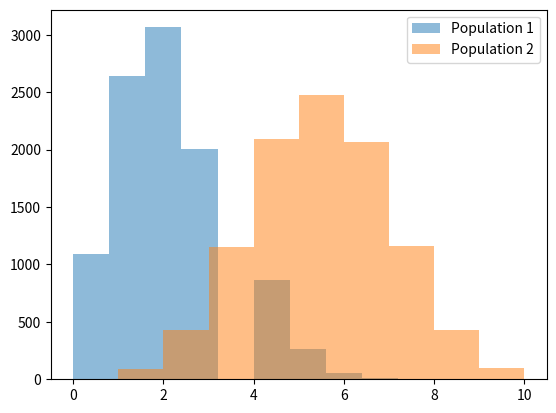

Write the Python code that produced this figure.
import numpy as np
import pandas as pd
import scipy
import matplotlib.pyplot as plt
%matplotlib inline

pop1 = np.random.binomial(10, 0.2, 10000)
pop2 = np.random.binomial(10,0.5, 10000) 

# Let’s make histograms for the two groups. 

plt.hist(pop1, alpha=0.5, label='Population 1') 
plt.hist(pop2, alpha=0.5, label='Population 2') 
plt.legend(loc='upper right') 
plt.show()

